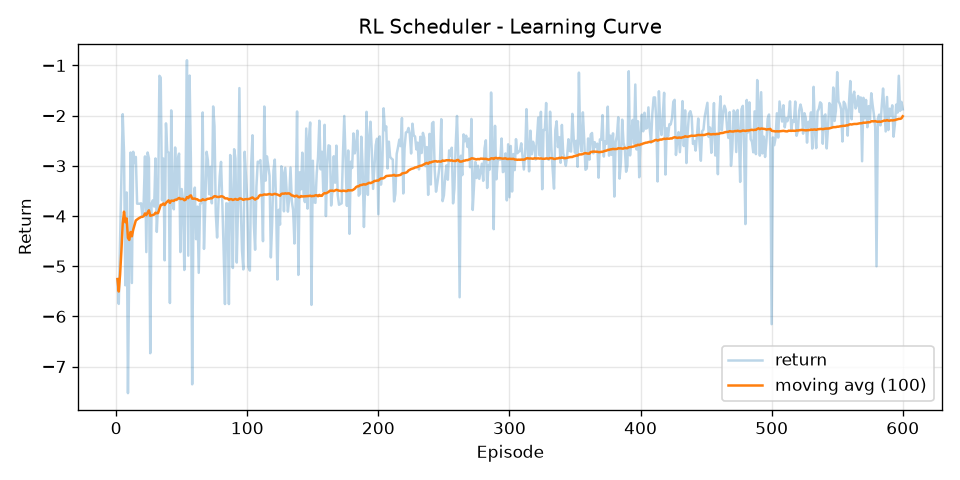

Source data for this figure (header and first rows):
episode, return, return_ma100
1, -5.257, -5.257
2, -5.752, -5.504
3, -4.48, -5.163
4, -3.287, -4.694
5, -1.971, -4.149
6, -2.735, -3.914
7, -5.38, -4.123
8, -3.53, -4.049
9, -7.53, -4.436
10, -4.856, -4.478
11, -2.735, -4.319
12, -5.335, -4.404
13, -2.72, -4.274
14, -2.944, -4.179
15, -2.823, -4.089
16, -3.755, -4.068
17, -3.755, -4.05
18, -3.755, -4.033
19, -3.747, -4.018
20, -3.988, -4.017
21, -3.719, -4.003
22, -2.813, -3.948
23, -4.719, -3.982
24, -2.735, -3.93
25, -2.853, -3.887
26, -6.734, -3.996
27, -3.752, -3.987
28, -3.687, -3.977
29, -3.812, -3.971
30, -2.853, -3.934
31, -4.317, -3.946
32, -3.719, -3.939
33, -1.206, -3.856
34, -1.243, -3.779
35, -3.687, -3.777
36, -2.853, -3.751
37, -4.883, -3.782
38, -2.154, -3.739
39, -2.72, -3.713
40, -2.735, -3.688
41, -5.734, -3.738
42, -1.895, -3.694
43, -3.747, -3.695
44, -3.867, -3.699
45, -2.635, -3.676
46, -3.687, -3.676
47, -2.866, -3.659
48, -2.757, -3.64
49, -4.719, -3.662
50, -3.462, -3.658
51, -3.669, -3.658
52, -5.075, -3.685
53, -3.168, -3.676
54, -0.8964, -3.624
55, -4.791, -3.645
56, -1.202, -3.602
57, -2.886, -3.589
58, -7.354, -3.654
59, -3.736, -3.655
60, -3.434, -3.652
... 540 more rows
